Run: headless pygame with SDL's dummy video driver; simulated clock (each Clock.tick advances the game by its frame time, no real sleeping); random seed 0; keys injected as events and as key.get_pressed() state; no mouse input.
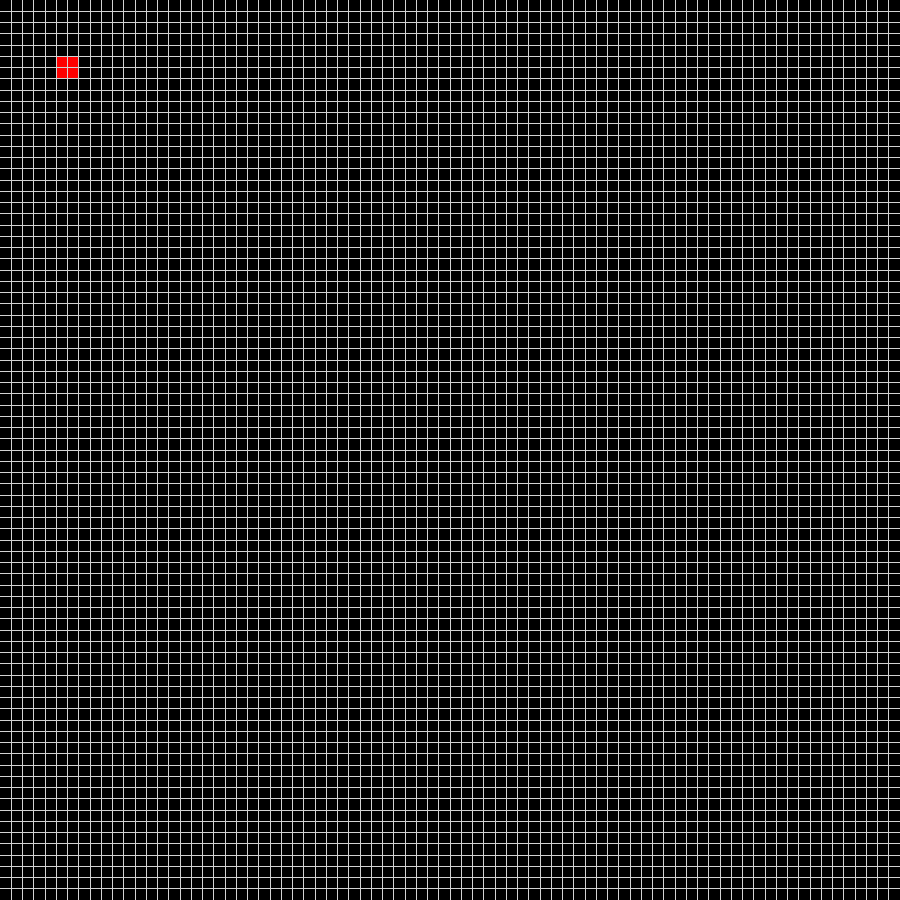
Frame 1 of 4 · flips 1–60 · no input
Frame 2 of 4 · flips 61–180 · tapped SPACE, RETURN · held RIGHT (→), D · screen unchanged from frame 1, image omitted
Frame 3 of 4 · flips 181–300 · held DOWN (↓), S · screen unchanged from frame 2, image omitted
Frame 4 of 4 · flips 301–420 · held LEFT (←), A, UP (↑), W · screen unchanged from frame 3, image omitted

The pygame program that drew these frames:

import pygame

class Game:
    def __init__(self):
        pygame.init()

        screenSize = 900
        numberOfCells = 80

        self.grid = Grid(numberOfCells, numberOfCells)
        self.screen = Screen(screenSize, screenSize, self.grid)

    def play(self):
        while True:
            pygame.time.delay(1000)
            for event in pygame.event.get():
                if event.type == pygame.QUIT:
                    return

            self.grid.nextGeneration()
            self.screen.update()


class Grid:
    def __init__(self, width, height):
        self.width = width
        self.height = height

        self.values = self.__createValues()

        self.values[5][5] = 1
        self.values[5][6] = 1
        self.values[6][6] = 1

    def __createValues(self):
        return [[ 0 for j in range(self.width)] for i in range(self.height)]

    def nextGeneration(self):
        nextValues = self.__createValues()
        myCnt = 0

        for i in range(self.height):
            for j in range(self.width):
                if(self.__lives(i, j)):
                    nextValues[i][j] = 1
                    myCnt += 1
                else:
                    nextValues[i][j] = 0
        self.values = nextValues

    def __calculateNeighbours(self, i, j):
        moves = [(1, 0), (-1, 0), (0, 1), (0, -1), (1, -1), (-1, 1), (-1, -1), (1, 1)]

        counter = 0

        for move in moves:
            if self.__isValidPosition(i + move[0], j + move[1]) and self.values[i + move[0]][j + move[1]] > 0:
                counter += 1

        return counter

    def __lives(self, i, j):
        cnt = self.__calculateNeighbours(i, j)

        if self.values[i][j] == 0: 
            if cnt == 3:
                return True
            return False
        

        if cnt < 2:
            return False
        if cnt > 3:
            return False

        return True

    def __isValidPosition(self, i, j):
        if i < 0 or i >= self.height:
            return False
        if j < 0 or j >= self.width:
            return False
        
        return True


class Screen:
    def __init__(self, width, height, grid):
        pygame.display.set_caption("Game of Life")
        self.width = width
        self.height = height
        self.screen = pygame.display.set_mode((width, height))
        self.grid = grid

    def drawGrid(self):
        cellHeight = self.height / self.grid.height
        cellWidth = self.width / self.grid.width

        for i in range(1, self.grid.width):
            pygame.draw.line(self.screen, (211,211,211), (cellWidth * i, 0), (cellWidth * i, self.height))

        for i in range(1, self.grid.height):
            pygame.draw.line(self.screen, (211,211,211), (0, cellHeight * i), (self.width, cellHeight * i))

        for i in range(self.grid.height):
            for j in range(self.grid.width):
                if self.grid.values[i][j] != 0:
                   pygame.draw.rect(self.screen, (255, 0, 0), (i * cellHeight + 1, j * cellWidth + 1, cellHeight - 1, cellWidth - 1)) 


    def update(self):
        self.screen.fill((0, 0, 0))
        self.drawGrid()
        pygame.display.update()


def main():
    game = Game()
    game.play()

if __name__ == '__main__':
    main()
